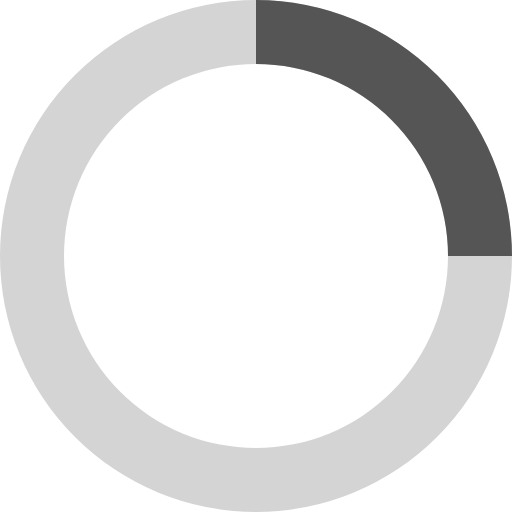
t = 0.00 s
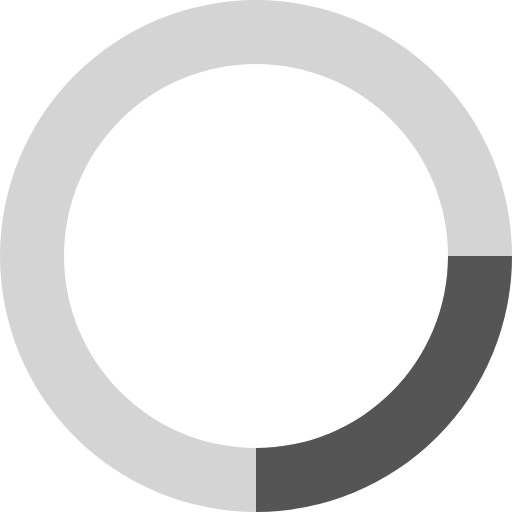
t = 0.20 s
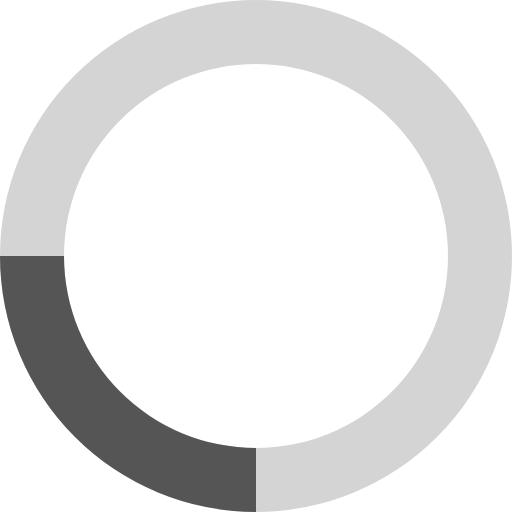
t = 0.40 s
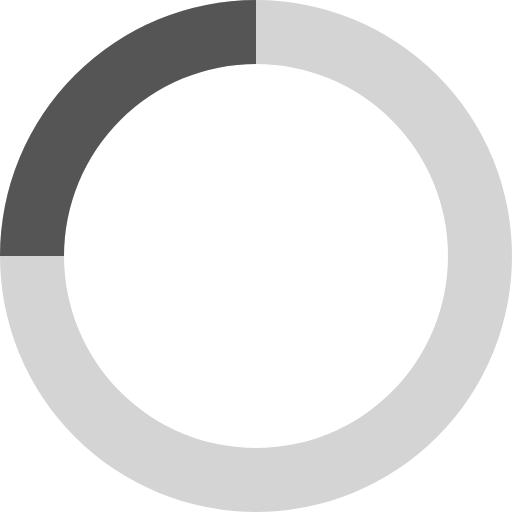
t = 0.60 s

The animated SVG that drew these frames (rendered in a browser with its animation timeline set to each time). Animation: 1 SMIL element (animateTransform=1); one cycle of 0.80 s, repeats indefinitely.

<svg xmlns="http://www.w3.org/2000/svg" viewBox="0 0 32 32" width="48" height="48" fill="#555555">
    <path opacity=".25" d="M16 0 A16 16 0 0 0 16 32 A16 16 0 0 0 16 0 M16 4 A12 12 0 0 1 16 28 A12 12 0 0 1 16 4"/>
    <path d="M16 0 A16 16 0 0 1 32 16 L28 16 A12 12 0 0 0 16 4z">
        <animateTransform attributeName="transform" type="rotate" from="0 16 16" to="360 16 16" dur="0.8s" repeatCount="indefinite" />
    </path>
</svg>
